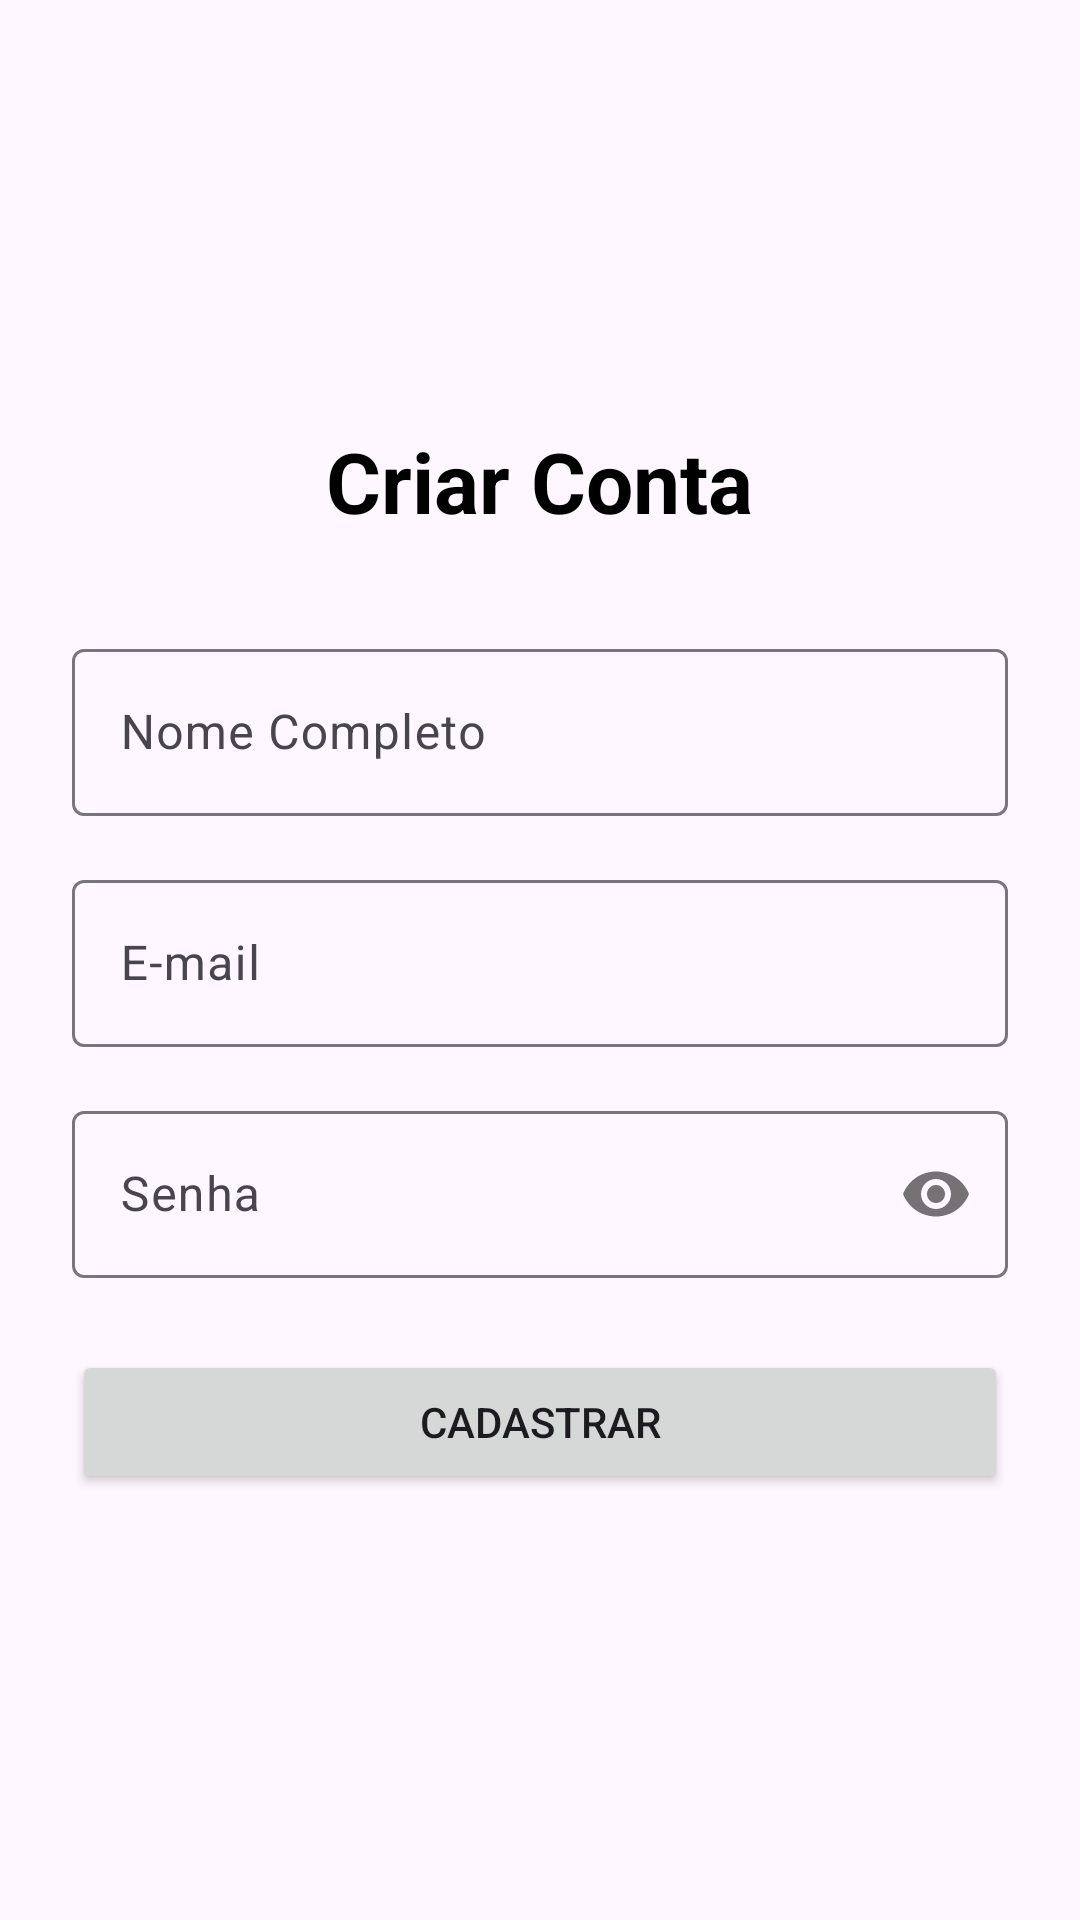

Here is an Android app screen rendered from its layout file. Give the layout XML and the strings, colors and styles it references.
<!-- AndroidManifest.xml: application theme Theme.Safoandroid -->
<!-- res/layout/activity_cadastro_usuario.xml -->
<?xml version="1.0" encoding="utf-8"?>
<LinearLayout xmlns:android="http://schemas.android.com/apk/res/android"
    xmlns:app="http://schemas.android.com/apk/res-auto"
    android:layout_width="match_parent"
    android:layout_height="match_parent"
    android:gravity="center"
    android:orientation="vertical"
    android:padding="24dp">

    <TextView
        android:layout_width="wrap_content"
        android:layout_height="wrap_content"
        android:layout_marginBottom="32dp"
        android:text="Criar Conta"
        android:textColor="@android:color/black"
        android:textSize="28sp"
        android:textStyle="bold" />

    <com.google.android.material.textfield.TextInputLayout
        android:layout_width="match_parent"
        android:layout_height="wrap_content"
        android:layout_marginBottom="16dp"
        android:hint="Nome Completo">

        <com.google.android.material.textfield.TextInputEditText
            android:id="@+id/editNomeCadastro"
            android:layout_width="match_parent"
            android:layout_height="wrap_content"
            android:inputType="textPersonName" />
    </com.google.android.material.textfield.TextInputLayout>

    <com.google.android.material.textfield.TextInputLayout
        android:layout_width="match_parent"
        android:layout_height="wrap_content"
        android:layout_marginBottom="16dp"
        android:hint="E-mail">

        <com.google.android.material.textfield.TextInputEditText
            android:id="@+id/editEmailCadastro"
            android:layout_width="match_parent"
            android:layout_height="wrap_content"
            android:inputType="textEmailAddress" />
    </com.google.android.material.textfield.TextInputLayout>

    <com.google.android.material.textfield.TextInputLayout
        android:layout_width="match_parent"
        android:layout_height="wrap_content"
        android:layout_marginBottom="24dp"
        android:hint="Senha"
        app:passwordToggleEnabled="true">

        <com.google.android.material.textfield.TextInputEditText
            android:id="@+id/editSenhaCadastro"
            android:layout_width="match_parent"
            android:layout_height="wrap_content"
            android:inputType="textPassword" />
    </com.google.android.material.textfield.TextInputLayout>

    <Button
        android:id="@+id/btnCadastrarUsuario"
        android:layout_width="match_parent"
        android:layout_height="wrap_content"
        android:padding="12dp"
        android:text="Cadastrar" />

</LinearLayout>
<!-- resources referenced by this layout -->
<resources>
  <style name="Theme.Safoandroid" parent="Base.Theme.Safoandroid" />
  <style name="Base.Theme.Safoandroid" parent="Theme.Material3.DayNight.NoActionBar">
          
          
      </style>
</resources>
